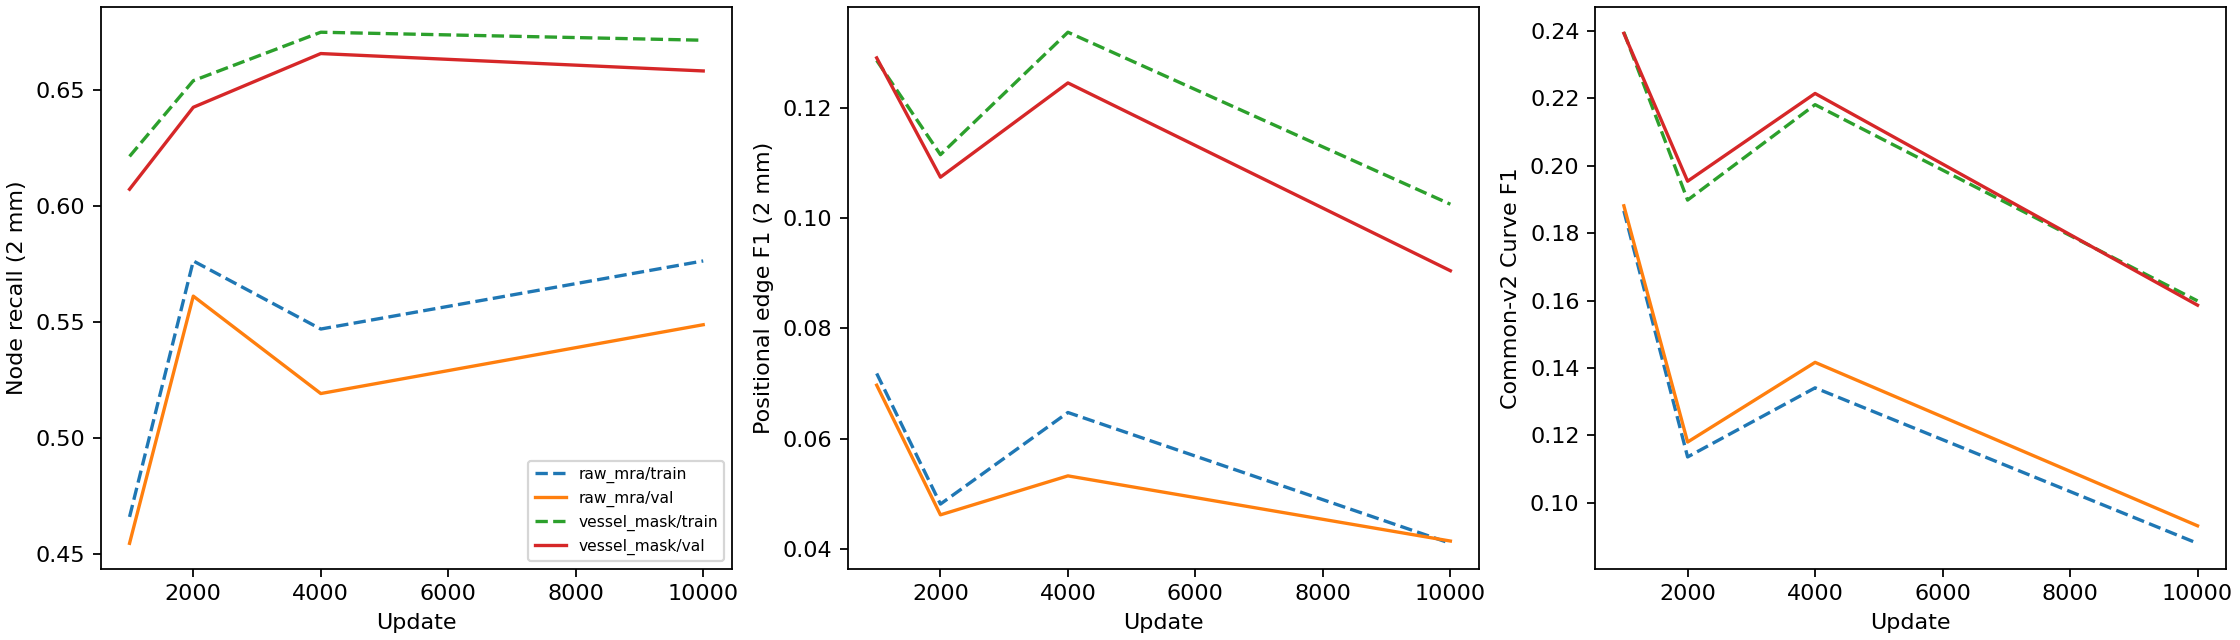

The file beside this chart, header and first rows:
MM_fp, MM_tp, MU_fp, UU_fp, arm, beta0_mae, beta0_mean, beta1_mae, beta1_mean, common_branch_f1, common_curve_f1, conditional_recall, duplicate_candidates, edges, f1, fn, foreground_extras, fp, gt_edges, gt_nodes, gt_with_multiple_nearby_queries, missing_endpoint_edges, missing_relation_edges, near_negative_candidates
34, 76, 617, 1368, raw_mra, 14.9, 19.14, 1.129, 0.957, 0.007587, 0.1866, 0.2094, 207, 2095, 0.02193, 4761, 3019, 2019, 4837, 5800, 315, 4474, 287, 426
148, 249, 854, 844, raw_mra, 14.9, 19.14, 1.129, 0.957, 0.007587, 0.1866, 0.1812, 636, 2095, 0.07184, 4588, 1361, 1846, 4837, 5800, 1486, 3463, 1125, 1654
62, 131, 1176, 2556, raw_mra, 14.98, 19.48, 1.084, 0.8885, 0.006766, 0.1881, 0.1827, 392, 3925, 0.01891, 9800, 6037, 3794, 9931, 12020, 557, 9214, 586, 789
312, 483, 1589, 1541, raw_mra, 14.98, 19.48, 1.084, 0.8885, 0.006766, 0.1881, 0.1781, 1287, 3925, 0.06972, 9448, 2731, 3442, 9931, 12020, 2788, 7219, 2229, 3360
18, 54, 400, 958, raw_mra, 27.64, 31.98, 0.9531, 0.6328, 0.006758, 0.1136, 0.07448, 524, 1430, 0.01723, 4783, 4394, 1376, 4837, 5800, 663, 4112, 671, 960
62, 151, 554, 663, raw_mra, 27.64, 31.98, 0.9531, 0.6328, 0.006758, 0.1136, 0.07305, 1511, 1430, 0.04819, 4686, 2053, 1279, 4837, 5800, 2199, 2770, 1916, 3204
38, 84, 817, 1847, raw_mra, 27.6, 32.2, 0.9491, 0.5773, 0.005155, 0.118, 0.06091, 1003, 2786, 0.01321, 9847, 9011, 2702, 9931, 12020, 1203, 8552, 1295, 1745
131, 294, 1135, 1226, raw_mra, 27.6, 32.2, 0.9491, 0.5773, 0.005155, 0.118, 0.07225, 3143, 2786, 0.04624, 9637, 4152, 2492, 9931, 12020, 4470, 5862, 3775, 5976
27, 62, 438, 935, raw_mra, 21.08, 25.4, 0.9922, 0.5781, 0.007781, 0.1341, 0.1021, 414, 1462, 0.01969, 4775, 3693, 1400, 4837, 5800, 539, 4230, 545, 724
84, 204, 569, 605, raw_mra, 21.08, 25.4, 0.9922, 0.5781, 0.007781, 0.1341, 0.1121, 1235, 1462, 0.06477, 4633, 1589, 1258, 4837, 5800, 2010, 3018, 1615, 2475
62, 129, 963, 1749, raw_mra, 20.46, 25.02, 0.8924, 0.5793, 0.008783, 0.1416, 0.1147, 807, 2903, 0.0201, 9802, 7430, 2774, 9931, 12020, 1051, 8806, 996, 1500
195, 342, 1263, 1103, raw_mra, 20.46, 25.02, 0.8924, 0.5793, 0.008783, 0.1416, 0.09959, 2393, 2903, 0.0533, 9589, 3299, 2561, 9931, 12020, 3821, 6497, 3092, 5261
17, 43, 293, 409, raw_mra, 22.54, 26.85, 0.7227, 0.1836, 0.00588, 0.08791, 0.0616, 521, 762, 0.01536, 4794, 3618, 719, 4837, 5800, 646, 4139, 655, 1004
46, 115, 337, 264, raw_mra, 22.54, 26.85, 0.7227, 0.1836, 0.00588, 0.08791, 0.05719, 1242, 762, 0.04108, 4722, 1580, 647, 4837, 5800, 2143, 2826, 1896, 3275
34, 96, 621, 886, raw_mra, 21.9, 26.47, 0.7065, 0.2211, 0.006069, 0.09311, 0.07494, 986, 1637, 0.0166, 9835, 7118, 1541, 9931, 12020, 1252, 8650, 1185, 1574
102, 240, 720, 575, raw_mra, 21.9, 26.47, 0.7065, 0.2211, 0.006069, 0.09311, 0.06349, 2574, 1637, 0.04149, 9691, 2946, 1397, 9931, 12020, 4215, 6151, 3540, 5930
77, 156, 779, 780, vessel_mask, 15.37, 19.65, 1.098, 0.832, 0.02788, 0.2397, 0.2284, 300, 1792, 0.04707, 4681, 3463, 1636, 4837, 5800, 490, 4154, 527, 587
174, 426, 806, 386, vessel_mask, 15.37, 19.65, 1.098, 0.832, 0.02788, 0.2397, 0.2087, 892, 1792, 0.1285, 4411, 1522, 1366, 4837, 5800, 1935, 2796, 1615, 2284
129, 347, 1538, 1622, vessel_mask, 15.22, 19.78, 1.184, 0.9139, 0.03039, 0.2393, 0.2645, 591, 3636, 0.05115, 9584, 6991, 3289, 9931, 12020, 917, 8619, 965, 1245
391, 875, 1650, 720, vessel_mask, 15.22, 19.78, 1.184, 0.9139, 0.03039, 0.2393, 0.2169, 1701, 3636, 0.129, 9056, 3137, 2761, 9931, 12020, 3801, 5897, 3159, 4567
54, 142, 543, 435, vessel_mask, 18.59, 22.94, 0.8359, 0.375, 0.02835, 0.1898, 0.1644, 394, 1174, 0.04725, 4695, 3682, 1032, 4837, 5800, 564, 3973, 722, 890
132, 335, 484, 223, vessel_mask, 18.59, 22.94, 0.8359, 0.375, 0.02835, 0.1898, 0.1461, 1110, 1174, 0.1115, 4502, 1553, 839, 4837, 5800, 2155, 2544, 1958, 2658
77, 311, 1127, 1070, vessel_mask, 18.55, 23.17, 0.8474, 0.4873, 0.03055, 0.1954, 0.1837, 805, 2585, 0.0497, 9620, 7573, 2274, 9931, 12020, 1156, 8238, 1382, 1654
216, 672, 1141, 556, vessel_mask, 18.55, 23.17, 0.8474, 0.4873, 0.03055, 0.1954, 0.148, 2320, 2585, 0.1074, 9259, 3144, 1913, 9931, 12020, 4389, 5390, 3869, 5898
62, 209, 786, 676, vessel_mask, 16.92, 21.22, 1.074, 0.8633, 0.03361, 0.2181, 0.2051, 501, 1733, 0.06362, 4628, 3377, 1524, 4837, 5800, 726, 3818, 810, 1007
178, 439, 774, 342, vessel_mask, 16.92, 21.22, 1.074, 0.8633, 0.03361, 0.2181, 0.1816, 1238, 1733, 0.1336, 4398, 1368, 1294, 4837, 5800, 2313, 2419, 1979, 3080
171, 405, 1534, 1361, vessel_mask, 16.6, 21.19, 1.031, 0.8082, 0.03388, 0.2215, 0.2233, 915, 3471, 0.06044, 9526, 6801, 3066, 9931, 12020, 1326, 8117, 1409, 2053
411, 834, 1571, 655, vessel_mask, 16.6, 21.19, 1.031, 0.8082, 0.03388, 0.2215, 0.1762, 2370, 3471, 0.1245, 9097, 2624, 2637, 9931, 12020, 4583, 5198, 3899, 6804
42, 170, 568, 335, vessel_mask, 18.41, 22.71, 0.9688, 0.5, 0.02879, 0.1599, 0.1793, 539, 1115, 0.05712, 4667, 3325, 945, 4837, 5800, 720, 3889, 778, 979
121, 305, 509, 180, vessel_mask, 18.41, 22.71, 0.9688, 0.5, 0.02879, 0.1599, 0.1323, 1176, 1115, 0.1025, 4532, 1414, 810, 4837, 5800, 2287, 2532, 2000, 3192
115, 267, 1121, 706, vessel_mask, 17.9, 22.52, 0.863, 0.4755, 0.02432, 0.1586, 0.1393, 1036, 2209, 0.04399, 9664, 6555, 1942, 9931, 12020, 1462, 8014, 1650, 2136
236, 549, 1077, 347, vessel_mask, 17.9, 22.52, 0.863, 0.4755, 0.02432, 0.1586, 0.118, 2348, 2209, 0.09044, 9382, 2633, 1660, 9931, 12020, 4587, 5279, 4103, 6435
